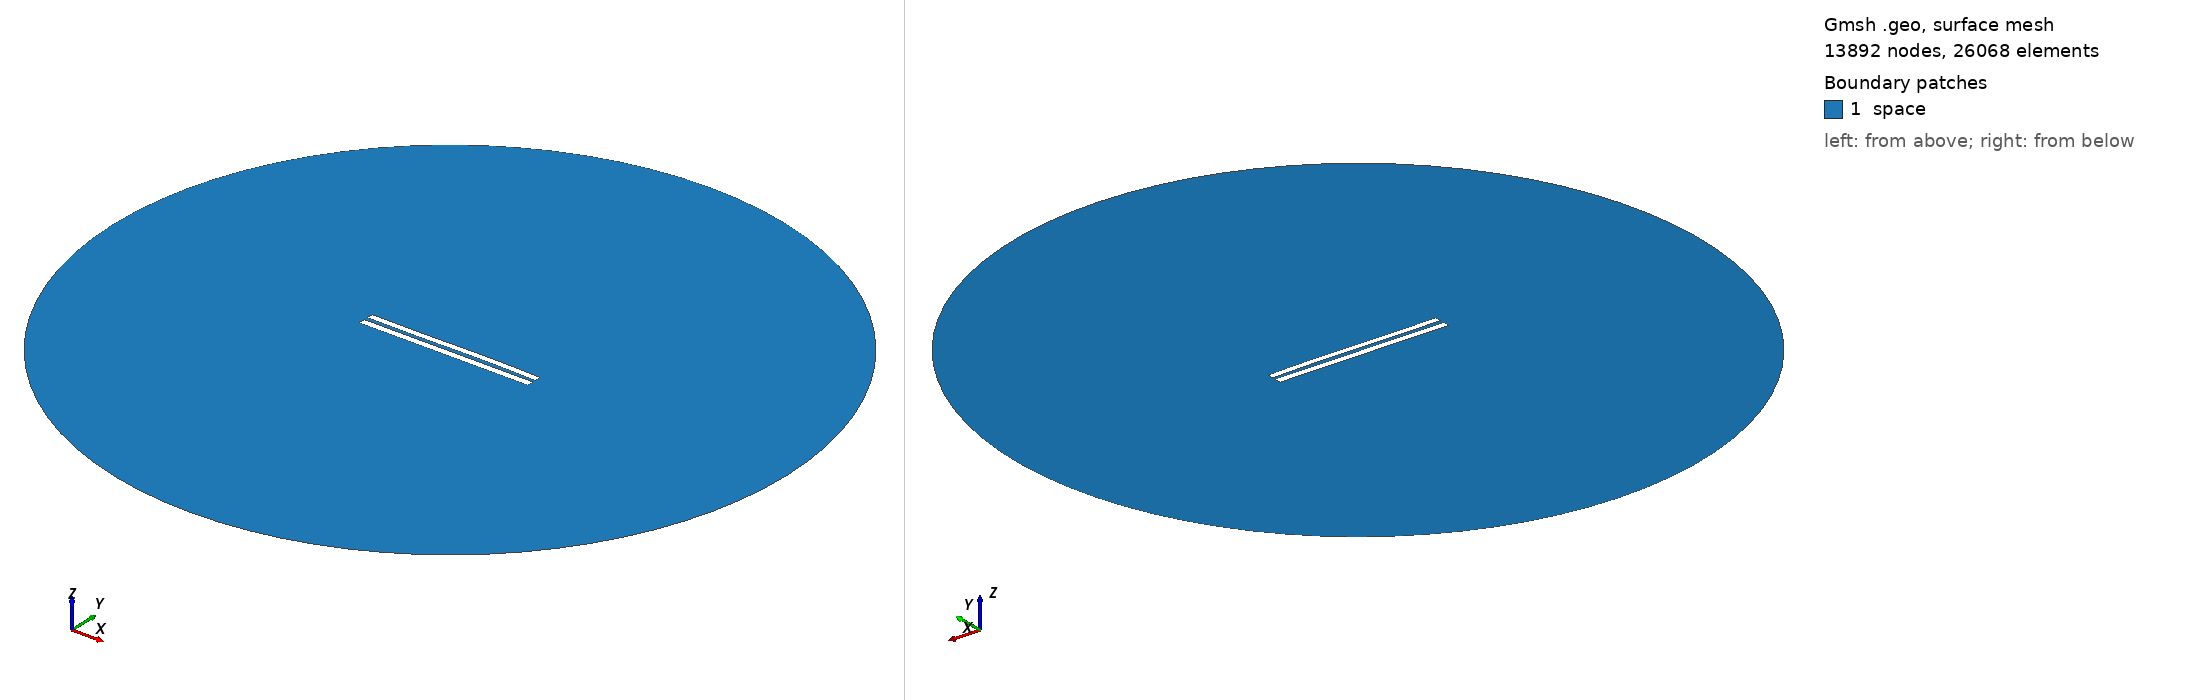

Gmsh geometry script, surface-meshed: 13892 nodes, 26068 surface elements. Boundary patches (legend numbers): 1 space. Left view from above one corner, right view from below the opposite corner. Legend entries are the model's physical surfaces. The drawing asked Gmsh for element sizes between 1% and 20% of the model's largest extent; the script's own settings can give other sizes.

=== 5828.geo (drawn) ===
//---------------------------------------
// Geometry kernel
//---------------------------------------

SetFactory("OpenCASCADE");



//---------------------------------------
// Parameters of the geometry
//---------------------------------------

// Overetch of the upper plate
overetch = 0.125;

// Distance between the plates
distance = 2.5;

// Discretization over the x axis (for the deformation)
nx = 50; 

// Length of the plate
L = 100 - overetch; 

// Number of modes
n = 4; 

// 1st mode coefficient
coeff(1) = -0.075;
beta(1) = 0.596864 * 3.1415926535 / L;

// 2nd mode coefficient
coeff(2) = 0.07499999999999998;
beta(2) = 1.49418 * 3.1415926535 / L;

// 3rd mode coefficient
coeff(3) = -0.15;
beta(3) = 2.50025 * 3.1415926535 / L;

// 4th mode coefficient
coeff(4) = 0.0;
beta(4) = 3.49999 * 3.1415926535 / L;



//---------------------------------------
// Upper plate (deformed rectangle)
//---------------------------------------

// Coordiantes of the upper plate
xmin = -50;
xmax = 50 - overetch;

// Height of the upper plate
yheight = 4 - 2 * overetch;

// Indexes of the points
UpperID[] = {};
LowerID[] = {};
LeftID[] = {};
RightID[] = {};

// Point index
p = 1;

// Horizontal edges
For i In {1:nx}
    x = xmin + (i-1)*(xmax - xmin)/(nx-1);

    y_bottom = distance / 2 + overetch;
    For j In {1:n}
        C = (Cosh(beta(j)*L) + Cos(beta(j)*L)) / (Sinh(beta(j)*L) + Sin(beta(j)*L));
        y_bottom  = y_bottom + coeff(j) * (Cosh(beta(j)*(x+50)) - Cos(beta(j)*(x+50)) - C * (Sinh(beta(j)*(x+50)) - Sin(beta(j)*(x+50))));
    EndFor

    y_top = y_bottom + yheight;

    Point(p) = {x, y_top, 0, 1.0};
    UpperID[i] = p;
    p = p + 1;

    Point(p) = {x, y_bottom, 0, 1.0};
    LowerID[i] = p;
    p = p + 1;
EndFor

// Create point lists
UpperPts[] = {}; LowerPts[] = {};
For i In {1:nx}
  UpperPts[] += {UpperID[i]};
  LowerPts[] += {LowerID[i]};
EndFor

// Build splines
Spline(1) = {UpperPts[]};
Spline(2) = {LowerPts[]};
Line(3) = {LowerPts[nx-1], UpperPts[nx-1]};
Line(4) = {LowerPts[0], UpperPts[0]};

// Build the plane surface
Curve Loop(1) = {2, 3, -1, -4};
Plane Surface(1) = {1};



//---------------------------------------
// Lower plate (rectangle)
//---------------------------------------

// Vertices
Point(1001) = {-50, -1, 0, 1.0};
Point(1002) = { 50, -1, 0, 1.0};
Point(1003) = { 50,  -5, 0, 1.0};
Point(1004) = {-50,  -5, 0, 1.0};

// Edges
Line(5) = {1001, 1002};
Line(6) = {1002, 1003};
Line(7) = {1003, 1004};
Line(8) = {1004, 1001};

// Plane surface
Line Loop(2) = {5, 6, 7, 8};
Plane Surface(2) = {2}; 



//---------------------------------------
// Outer (fictious) boundary
//---------------------------------------

// Points
Point(1005) = {0, 0, 0};       // Center
Point(1006) = {200, 0, 0};     // Start point
Point(1007) = {0, 200, 0};     // 90 degrees
Point(1008) = {-200, 0, 0};    // 180 degrees
Point(1009) = {0, -200, 0};    // 270 degrees

// Circle arcs (each needs start, center, end)
Circle(9) = {1006, 1005, 1007};
Circle(10) = {1007, 1005, 1008};
Circle(11) = {1008, 1005, 1009};
Circle(12) = {1009, 1005, 1006};

// Plane surface for the entire domain
Curve Loop(3) = {9, 10, 11, 12};
Surface(3) = {3};

// Subtract the plates from the whole domain to obtain the actual domain where we want to solve the equations
BooleanDifference{ Surface{3}; Delete; }{ Surface{1}; Surface{2}; Delete; }




//---------------------------------------
// Transfinite Lines/Curves
//---------------------------------------

// Set the number of points on the boundaries
r = 7;

// Plates
Transfinite Curve {1, 2} = 50*r Using Progression 1;
Transfinite Curve {3, 4} = 2*r Using Progression 1;
Transfinite Line {5, 7} = 50*r Using Progression 1;
Transfinite Line {6, 8} = 2*r Using Progression 1;

// Outer boundary
Transfinite Line {9, 10, 11, 12} = 20 Using Progression 1;



//---------------------------------------
// Physical groups
//---------------------------------------                

// Physical curves (boundaries)
Physical Line("force_segment", 10) = {2};
Physical Line("upper_plate", 11) = {1, 3, 4};
Physical Line("lower_plate", 12) = {5, 6, 7, 8};
Physical Line("boundary", 20) = {9, 10, 11, 12};

// Physical Surfaces
Physical Surface("space", 30) = {3};



//---------------------------------------
// 6. Generate the Mesh
//---------------------------------------

// 2D mesh generation
Mesh 2;
